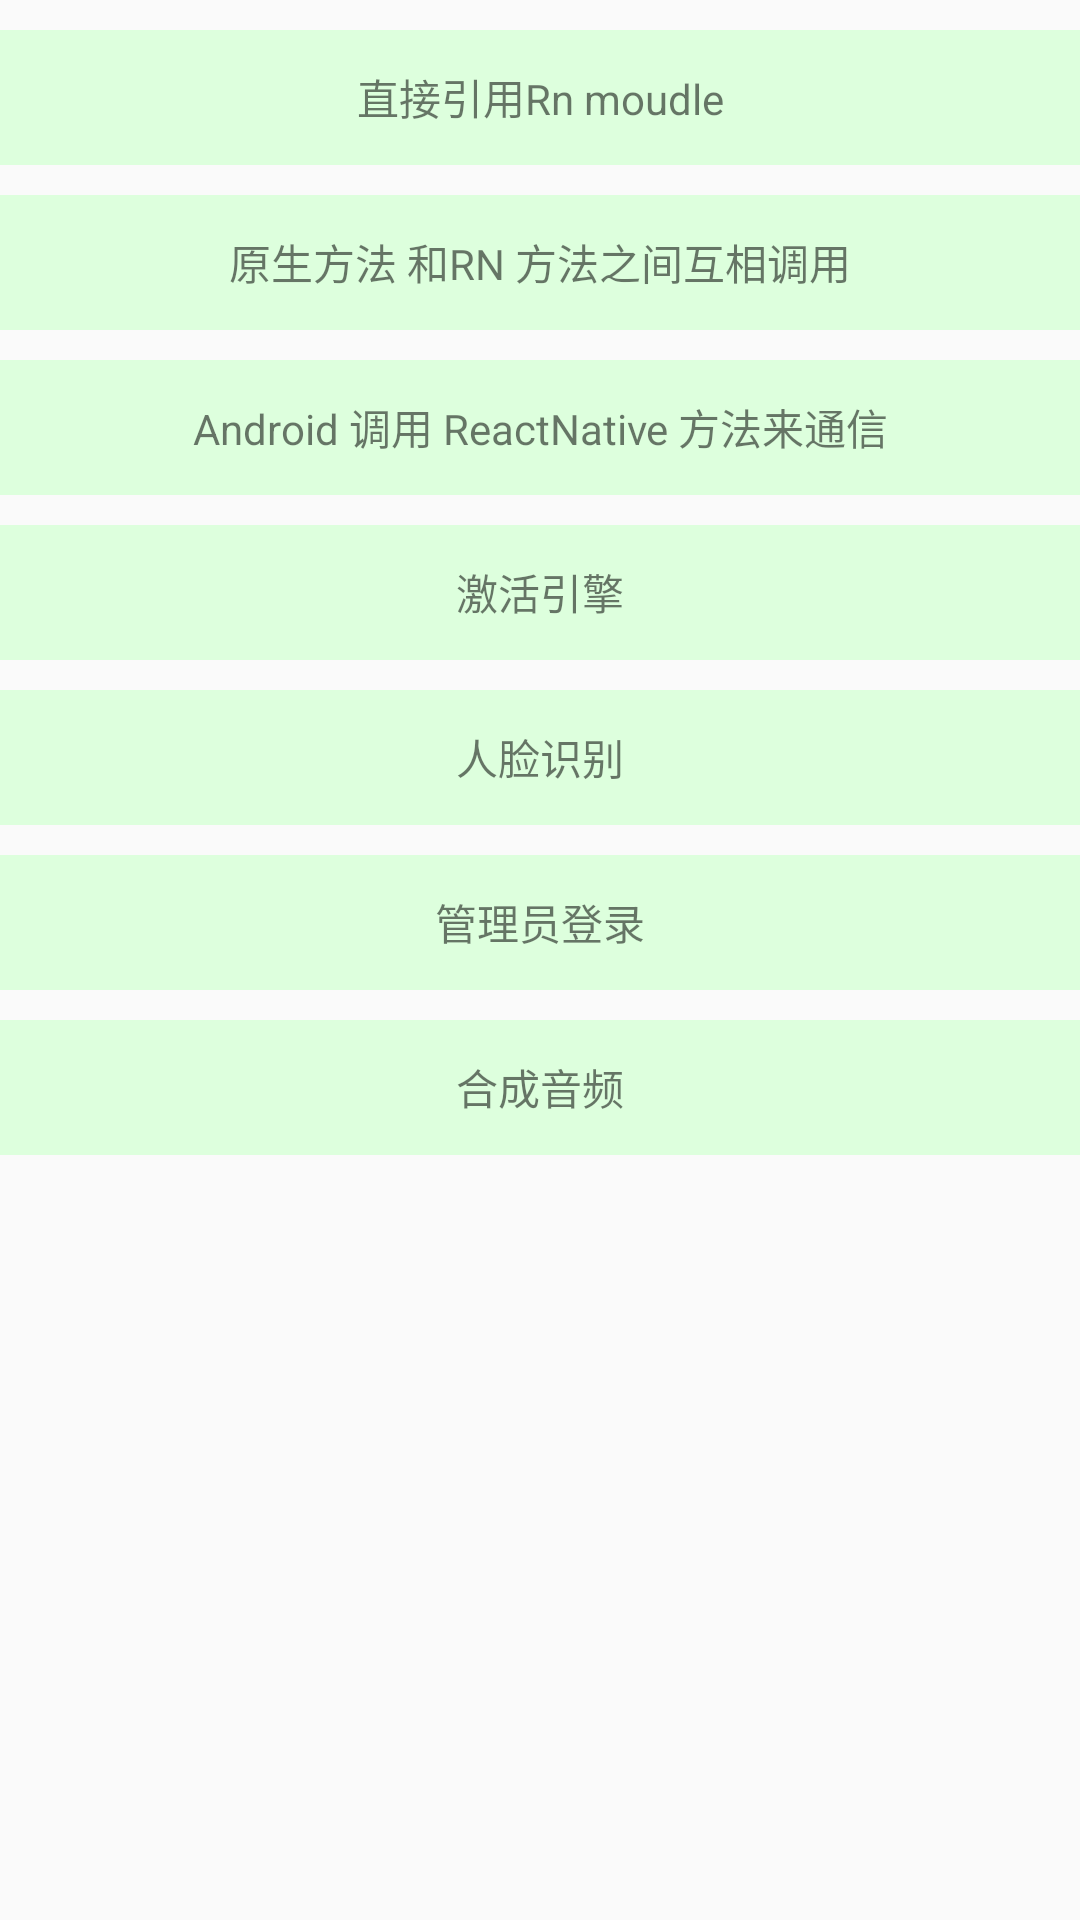

Produce the Android XML layout that renders to this screen, including the resource entries it uses.
<!-- AndroidManifest.xml: application theme AppTheme -->
<!-- res/layout/activity_main.xml -->
<?xml version="1.0" encoding="utf-8"?>
<android.support.constraint.ConstraintLayout
    xmlns:android="http://schemas.android.com/apk/res/android"
    xmlns:app="http://schemas.android.com/apk/res-auto"
    xmlns:tools="http://schemas.android.com/tools"
    android:layout_width="match_parent"
    android:layout_height="match_parent"
    tools:context="com.hero.zhaoq.androidkissreactnative.MainActivity">

    <TextView
        android:id="@+id/btn_1"
        android:background="#dfd"
        android:layout_marginTop="10dp"
        android:layout_width="match_parent"
        android:layout_height="45dp"
        android:gravity="center"
        app:layout_constraintTop_toTopOf="parent"
        android:text="直接引用Rn moudle"
        />

    <TextView
        android:id="@+id/btn_2"
        android:background="#dfd"
        android:layout_marginTop="10dp"
        android:layout_width="match_parent"
        android:layout_height="45dp"
        android:gravity="center"
        android:text="原生方法 和RN 方法之间互相调用"
        app:layout_constraintTop_toBottomOf="@id/btn_1"
        />

    <TextView
        android:id="@+id/btn_3"
        android:background="#dfd"
        android:layout_marginTop="10dp"
        android:layout_width="match_parent"
        android:layout_height="45dp"
        android:gravity="center"
        app:layout_constraintTop_toBottomOf="@id/btn_2"
        android:text="Android 调用 ReactNative 方法来通信"
        />

    <TextView
        android:id="@+id/btn_4"
        android:background="#dfd"
        android:layout_marginTop="10dp"
        android:layout_width="match_parent"
        android:layout_height="45dp"
        android:gravity="center"
        app:layout_constraintTop_toBottomOf="@id/btn_3"
        android:text="激活引擎"
        />

    <TextView
        android:id="@+id/btn_5"
        android:background="#dfd"
        android:layout_marginTop="10dp"
        android:layout_width="match_parent"
        android:layout_height="45dp"
        android:gravity="center"
        app:layout_constraintTop_toBottomOf="@id/btn_4"
        android:text="人脸识别"
        />

    <TextView
        android:id="@+id/btn_6"
        android:background="#dfd"
        android:layout_marginTop="10dp"
        android:layout_width="match_parent"
        android:layout_height="45dp"
        android:gravity="center"
        app:layout_constraintTop_toBottomOf="@id/btn_5"
        android:text="管理员登录"
        />

    <TextView
        android:id="@+id/btn_7"
        android:background="#dfd"
        android:layout_marginTop="10dp"
        android:layout_width="match_parent"
        android:layout_height="45dp"
        android:gravity="center"
        app:layout_constraintTop_toBottomOf="@id/btn_6"
        android:text="合成音频"
        />

</android.support.constraint.ConstraintLayout>
<!-- resources referenced by this layout -->
<resources>
  <style name="AppTheme" parent="Theme.AppCompat.Light.DarkActionBar">
          
          <item name="colorPrimary">@color/colorPrimary</item>
          <item name="colorPrimaryDark">@color/colorPrimaryDark</item>
          <item name="colorAccent">@color/colorAccent</item>
      </style>
  <color name="colorPrimary">#376B6D</color>
  <color name="colorPrimaryDark">#376B6D</color>
  <color name="colorAccent">#FFFFFF</color>
</resources>
